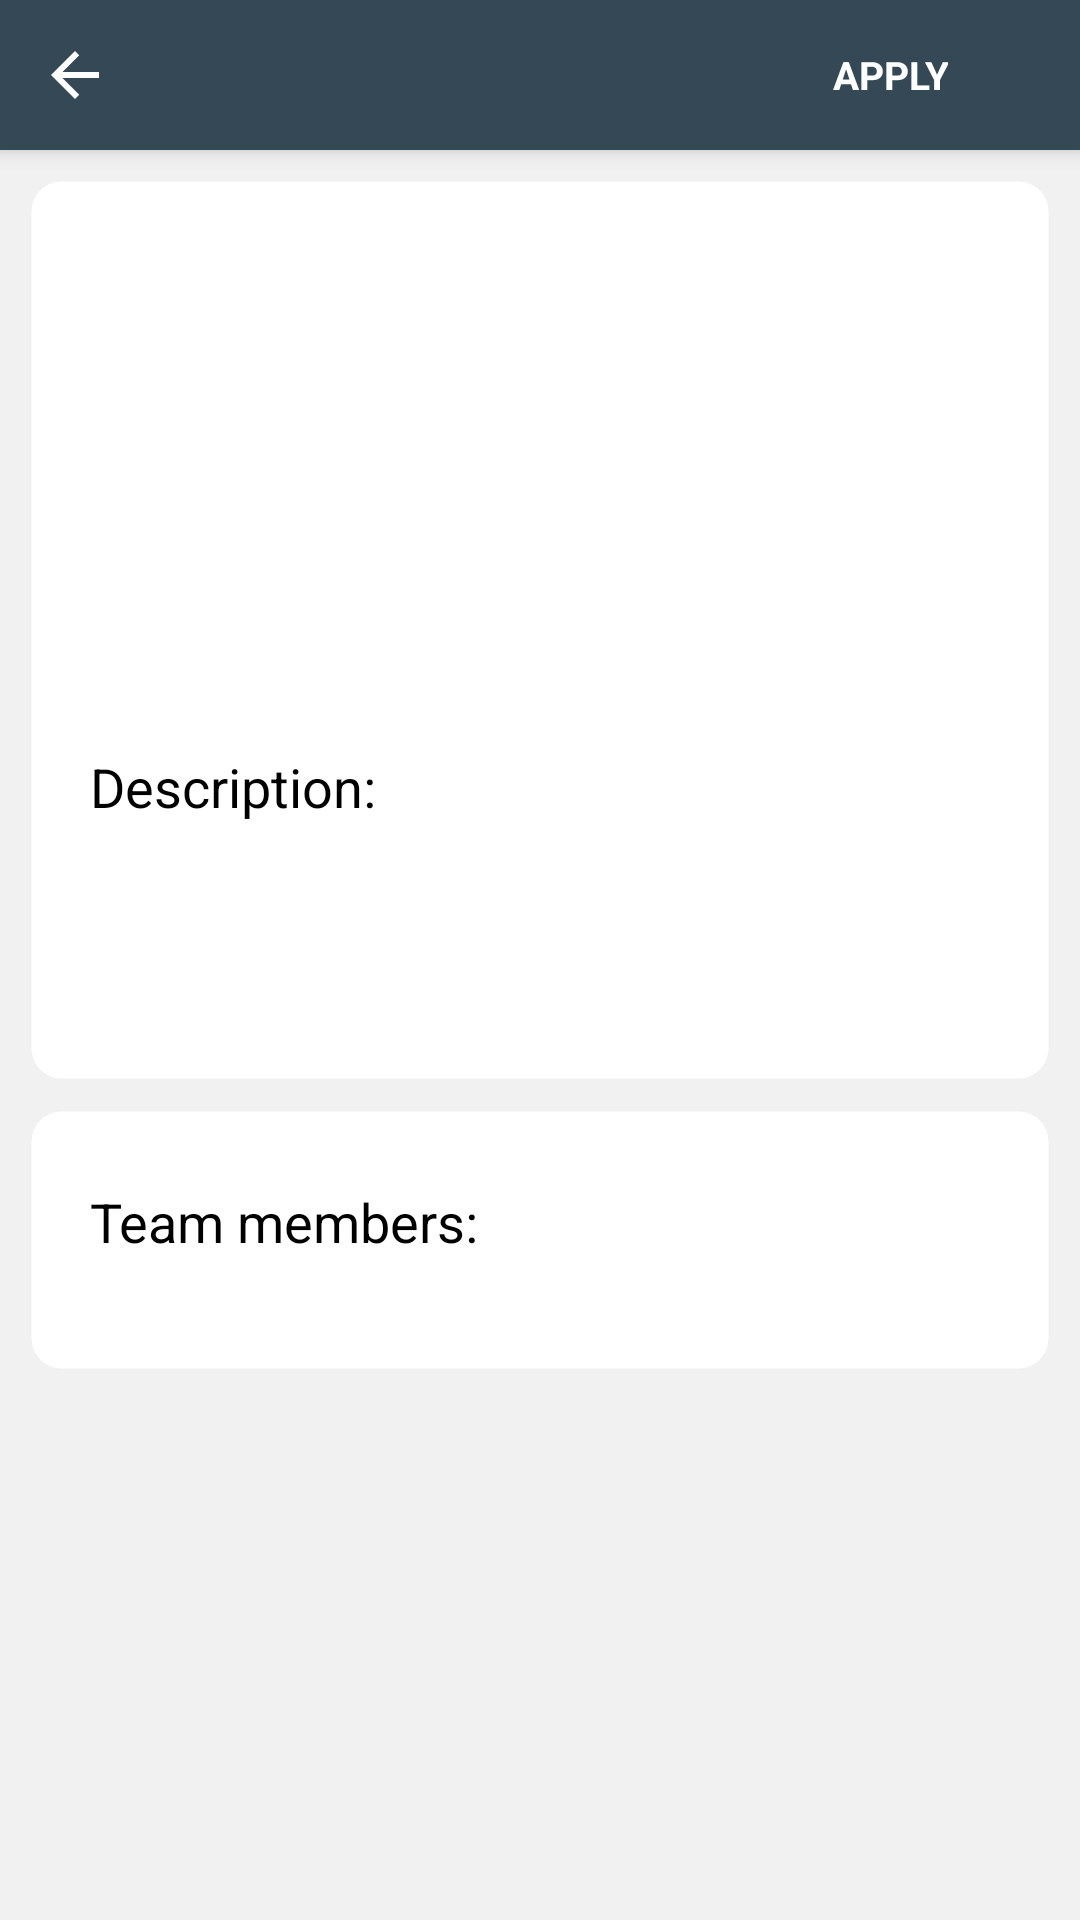

This screen was rendered from an Android layout file. Write that file and the resources it references.
<!-- AndroidManifest.xml: application theme AppTheme -->
<!-- res/layout/fragment_project_details.xml -->
<?xml version="1.0" encoding="utf-8"?>
<androidx.constraintlayout.widget.ConstraintLayout
    xmlns:android="http://schemas.android.com/apk/res/android"
    xmlns:tools="http://schemas.android.com/tools"
    android:layout_width="match_parent"
    android:layout_height="match_parent"
    xmlns:app="http://schemas.android.com/apk/res-auto"
    tools:context=".Fragments.ProjectDetailsFragment"
    android:background="@color/under_card_background"
    android:focusable="true"
    android:clickable="true">

    <include
        android:id="@+id/toolbar_simple"
        android:layout_height="@dimen/toolbar_height"
        android:layout_width="match_parent"
        layout="@layout/toolbar_project"
        app:layout_constraintTop_toTopOf="parent"
        app:layout_constraintStart_toStartOf="parent"/>

    <androidx.core.widget.NestedScrollView
        android:layout_width="match_parent"
        android:layout_height="0dp"
        app:layout_constraintStart_toStartOf="parent"
        app:layout_constraintTop_toBottomOf="@id/toolbar_simple"
        app:layout_constraintBottom_toBottomOf="parent">

        <androidx.constraintlayout.widget.ConstraintLayout
            android:layout_width="match_parent"
            android:layout_height="wrap_content"
            android:paddingBottom="15dp">

            <androidx.constraintlayout.widget.ConstraintLayout
                android:id="@+id/project_details_card"
                android:layout_width="match_parent"
                android:layout_height="wrap_content"
                android:minHeight="300dp"
                android:padding="10dp"
                android:layout_margin="10dp"
                android:background="@drawable/border"
                android:backgroundTint="@color/card_background"
                app:layout_constraintTop_toTopOf="parent"
                app:layout_constraintStart_toStartOf="parent">

                <TextView
                    android:id="@+id/adapter_project_TextView_title"
                    android:layout_width="wrap_content"
                    android:layout_height="wrap_content"
                    android:textSize="@dimen/project_title_text_size"
                    android:textColor="@color/text_dark"
                    android:paddingHorizontal="10dp"
                    android:paddingTop="10dp"
                    android:textAlignment="textStart"
                    app:layout_constraintTop_toTopOf="parent"
                    app:layout_constraintStart_toStartOf="parent"
                    app:layout_constraintEnd_toEndOf="parent"
                    app:layout_constraintHorizontal_bias="0"/>


                <TextView
                    android:id="@+id/adapter_project_TextView_status"
                    android:layout_width="wrap_content"
                    android:layout_height="wrap_content"
                    android:textSize="18sp"
                    android:textColor="@color/text_hint_dark"
                    android:paddingHorizontal="10dp"
                    android:layout_marginTop="15dp"
                    android:textAlignment="center"
                    app:layout_constraintStart_toStartOf="parent"
                    app:layout_constraintTop_toBottomOf="@id/adapter_project_TextView_title" />

                <TextView
                    android:id="@+id/adapter_project_TextView_start_date"
                    android:layout_width="wrap_content"
                    android:layout_height="wrap_content"
                    android:textSize="18sp"
                    android:textColor="@color/text_hint_dark"
                    android:paddingHorizontal="10dp"
                    android:layout_marginTop="15dp"
                    android:textAlignment="center"
                    app:layout_constraintStart_toStartOf="parent"
                    app:layout_constraintTop_toBottomOf="@id/adapter_project_TextView_status" />


                <TextView
                    android:id="@+id/adapter_project_TextView_end_date"
                    android:layout_width="wrap_content"
                    android:layout_height="wrap_content"
                    android:textSize="18sp"
                    android:textColor="@color/text_hint_dark"
                    android:paddingHorizontal="10dp"
                    android:layout_marginTop="15dp"
                    android:textAlignment="center"
                    app:layout_constraintStart_toStartOf="parent"
                    app:layout_constraintTop_toBottomOf="@id/adapter_project_TextView_start_date" />

                <TextView
                    android:text="@string/fragment_project_description_label"
                    android:id="@+id/adapter_project_description_label"
                    android:layout_width="wrap_content"
                    android:layout_height="wrap_content"
                    android:padding="10dp"
                    android:layout_marginTop="15dp"
                    android:textSize="18sp"
                    android:textColor="@color/text_dark"
                    app:layout_constraintStart_toStartOf="parent"
                    app:layout_constraintTop_toBottomOf="@id/adapter_project_TextView_end_date" />

                <TextView
                    android:id="@+id/adapter_project_TextView_description"
                    android:layout_width="match_parent"
                    android:layout_height="wrap_content"
                    android:textSize="17sp"
                    android:paddingHorizontal="10dp"
                    android:textColor="@color/text_hint_dark"
                    android:textAlignment="textStart"
                    app:layout_constraintStart_toStartOf="parent"
                    app:layout_constraintEnd_toEndOf="parent"
                    app:layout_constraintTop_toBottomOf="@id/adapter_project_description_label"/>

                <com.google.android.material.chip.ChipGroup
                    android:id="@+id/adapter_project_chips"
                    android:layout_width="match_parent"
                    android:layout_height="wrap_content"
                    android:layout_marginTop="20dp"
                    android:layout_marginStart="5dp"
                    android:layout_marginEnd="5dp"
                    android:layout_marginBottom="3dp"
                    app:layout_constraintTop_toBottomOf="@id/adapter_project_TextView_description"
                    app:layout_constraintBottom_toBottomOf="parent"
                    app:layout_constraintStart_toStartOf="parent"
                    app:layout_constraintEnd_toEndOf="parent"
                    app:layout_constraintVertical_bias="1"/>

            </androidx.constraintlayout.widget.ConstraintLayout>


            <androidx.constraintlayout.widget.ConstraintLayout
                android:id="@+id/team_details_card"
                android:layout_width="match_parent"
                android:layout_height="wrap_content"
                android:padding="10dp"
                android:layout_margin="10dp"
                android:background="@drawable/border"
                android:backgroundTint="@color/card_background"
                app:layout_constraintStart_toStartOf="parent"
                app:layout_constraintTop_toBottomOf="@id/project_details_card">

                <TextView
                    android:text="@string/fragment_project_team_label"
                    android:id="@+id/project_details_team_label"
                    android:layout_width="wrap_content"
                    android:layout_height="wrap_content"
                    android:padding="10dp"
                    android:layout_marginTop="5dp"
                    android:textSize="18sp"
                    android:textColor="@color/text_dark"
                    app:layout_constraintStart_toStartOf="parent"
                    app:layout_constraintTop_toTopOf="parent"/>

                <TextView
                    android:id="@+id/project_details_team_members_number"
                    android:layout_width="wrap_content"
                    android:layout_height="wrap_content"
                    android:padding="10dp"
                    android:layout_marginTop="5dp"
                    android:textSize="16sp"
                    android:textColor="@color/text_hint_dark"
                    app:layout_constraintEnd_toEndOf="parent"
                    app:layout_constraintTop_toTopOf="parent"/>

                <ListView
                    android:id="@+id/fragment_project_list_team_members"
                    android:layout_width="match_parent"
                    android:layout_height="fill_parent"
                    android:scrollbars="none"
                    android:paddingVertical="10dp"
                    android:layout_marginStart="10dp"
                    app:layout_constraintTop_toBottomOf="@id/project_details_team_members_number"
                    app:layout_constraintStart_toStartOf="parent"
                    app:layout_constraintBottom_toBottomOf="parent"/>

            </androidx.constraintlayout.widget.ConstraintLayout>

    </androidx.constraintlayout.widget.ConstraintLayout>

    </androidx.core.widget.NestedScrollView>




</androidx.constraintlayout.widget.ConstraintLayout>
<!-- res/layout/toolbar_project.xml (included above) -->
<?xml version="1.0" encoding="utf-8"?>
<RelativeLayout
    xmlns:android="http://schemas.android.com/apk/res/android"
    android:layout_width="match_parent"
    android:layout_height="@dimen/toolbar_height"
    android:background="@color/colorPrimary"
    android:elevation="@dimen/toolbar_elevation">

    <FrameLayout
        android:layout_width="@dimen/toolbar_frame_height_width"
        android:layout_height="@dimen/toolbar_frame_height_width"
        android:id="@+id/toolbar_project_FrameLayout_back"
        android:background="?actionBarItemBackground">

        <ImageView
            android:layout_width="@dimen/toolbar_ImageView_height_width"
            android:layout_height="@dimen/toolbar_ImageView_height_width"
            android:src="@drawable/back"
            android:layout_gravity="center" />

    </FrameLayout>

    <TextView
        android:id="@+id/toolbar_project_TextView_section"
        android:layout_width="wrap_content"
        android:layout_height="match_parent"
        android:textColor="@color/toolbar_content"
        android:textSize="@dimen/toolbar_button_text"
        android:gravity="center_vertical"
        android:layout_toEndOf="@id/toolbar_project_FrameLayout_back"
        android:layout_marginStart="@dimen/toolbar_TextView_marginStart" />

    <LinearLayout
        android:layout_width="wrap_content"
        android:layout_height="match_parent"
        android:gravity="center_vertical"
        android:layout_alignParentEnd="true"
        android:id="@+id/toolbar_project_button_apply"
        android:background="?selectableItemBackground"
        android:orientation="horizontal"
        android:paddingStart="@dimen/toolbar_View_padding_margin"
        android:layout_marginEnd="10dp">

        <TextView
            android:gravity="center"
            android:layout_width="wrap_content"
            android:layout_height="match_parent"
            android:textColor="@color/toolbar_content"
            android:text="@string/fragment_project_details_apply"
            android:textAllCaps="true"
            android:textSize="@dimen/toolbar_TextView_submit_text"
            android:maxLines="1"
            android:textStyle="bold"
            android:id="@+id/toolbar_project_TextView_apply"/>

        <ImageView
            android:id="@+id/toolbar_project_ImageView_apply"
            android:layout_width="@dimen/toolbar_ImageView_height_width"
            android:layout_height="@dimen/toolbar_ImageView_height_width"
            android:src="@drawable/add_white"
            android:layout_gravity="center"
            android:layout_margin="5dp"/>

    </LinearLayout>

</RelativeLayout>
<!-- resources referenced by this layout -->
<resources>
  <color name="card_background">#fff</color>
  <color name="colorPrimary">#344955</color>
  <color name="text_dark">#000000</color>
  <color name="text_hint_dark">#90000000</color>
  <color name="toolbar_content">#fff</color>
  <color name="under_card_background">#F1F1F1</color>
  <dimen name="project_title_text_size">20sp</dimen>
  <dimen name="toolbar_ImageView_height_width">24dp</dimen>
  <dimen name="toolbar_TextView_marginStart">5dp</dimen>
  <dimen name="toolbar_TextView_submit_text">13sp</dimen>
  <dimen name="toolbar_View_padding_margin">10dp</dimen>
  <dimen name="toolbar_button_text">18sp</dimen>
  <dimen name="toolbar_elevation">4dp</dimen>
  <dimen name="toolbar_frame_height_width">50dp</dimen>
  <dimen name="toolbar_height">50dp</dimen>
  <!-- drawable back (drawable) -->
  <vector xmlns:android="http://schemas.android.com/apk/res/android"
          android:width="24dp"
          android:height="24dp"
          android:viewportWidth="24.0"
          android:viewportHeight="24.0">
      <path
          android:fillColor="@color/toolbar_content"
          android:pathData="M20,11H7.83l5.59,-5.59L12,4l-8,8 8,8 1.41,-1.41L7.83,13H20v-2z"/>
  </vector>
  <!-- drawable border (drawable) -->
  <shape xmlns:android="http://schemas.android.com/apk/res/android"
      android:shape="rectangle">
      <corners
          android:radius="0dp"
          android:topLeftRadius="10dp"
          android:topRightRadius="10dp"
          android:bottomRightRadius="10dp"
          android:bottomLeftRadius="10dp" />
      <stroke
          android:width="1dp"
          android:color="@android:color/transparent" />
  </shape>
  <string name="fragment_project_description_label">Description:</string>
  <string name="fragment_project_details_apply">Apply</string>
  <string name="fragment_project_team_label">Team members:</string>
  <style name="AppTheme" parent="Theme.MaterialComponents.Light.NoActionBar">
          
          <item name="colorPrimary">@color/colorPrimary</item>
          <item name="colorPrimaryDark">@color/colorPrimaryDark</item>
          <item name="colorAccent">@color/colorAccent</item>
  
          <item name="android:windowLightNavigationBar" tools:targetApi="27">true</item>
          <item name="android:navigationBarColor">@color/colorPrimaryDark</item>
          <item name="android:windowDrawsSystemBarBackgrounds">true</item>
          <item name="android:windowAnimationStyle">@null</item>
          <item name="android:animationDuration">0</item>
          <item name="colorControlHighlight">@color/colorAccent</item>
          <item name="textInputStyle">@style/Widget.MaterialComponents.TextInputLayout.OutlinedBox</item>
      </style>
  <color name="colorPrimaryDark">#232F34</color>
  <color name="colorAccent">#ffc107</color>
</resources>
